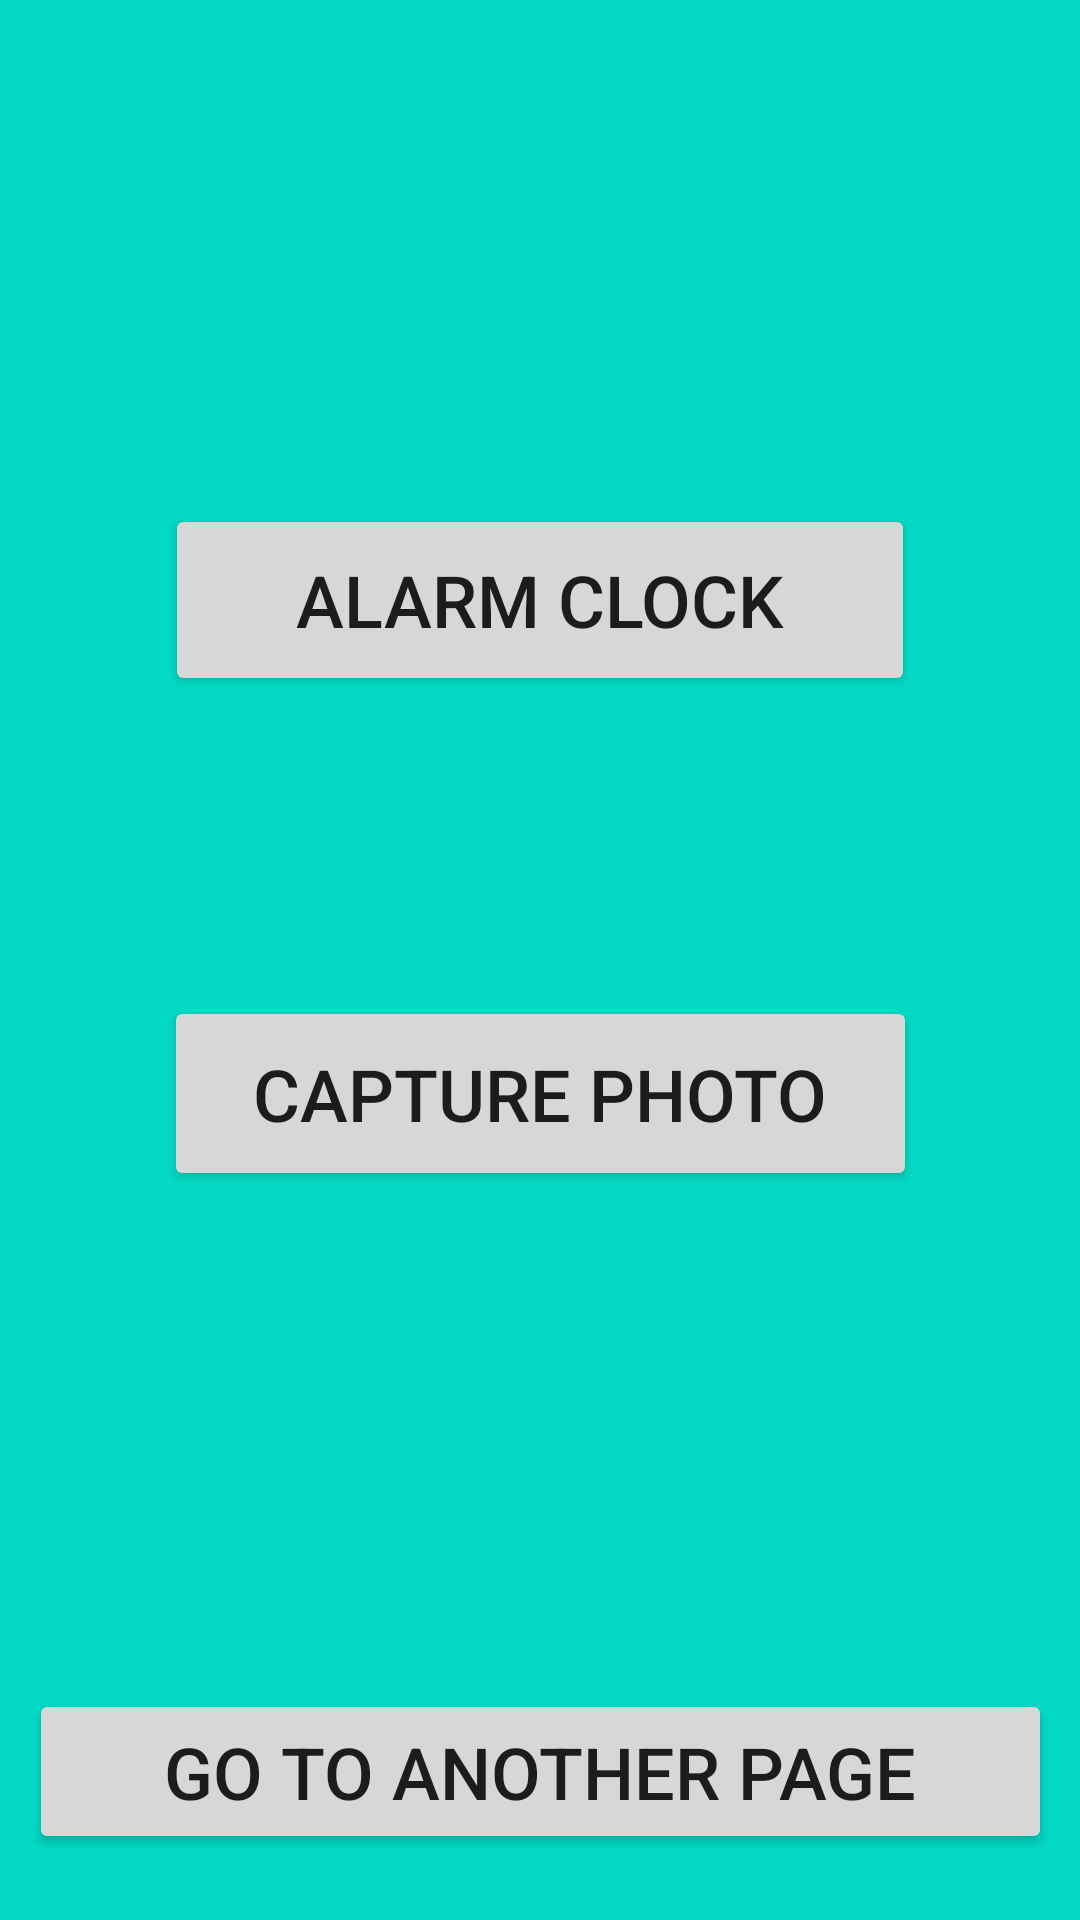

Android layout source for this screen:
<!-- AndroidManifest.xml: application theme Theme.FAssignment -->
<!-- res/layout/activity_main.xml -->
<?xml version="1.0" encoding="utf-8"?>
<androidx.constraintlayout.widget.ConstraintLayout xmlns:android="http://schemas.android.com/apk/res/android"
    xmlns:app="http://schemas.android.com/apk/res-auto"
    xmlns:tools="http://schemas.android.com/tools"
    android:layout_width="match_parent"
    android:layout_height="match_parent"
    android:background="@color/teal_200"
    tools:context=".MainActivity">

    <Button
        android:id="@+id/button"
        android:layout_width="341dp"
        android:layout_height="55dp"
        android:layout_marginStart="46dp"
        android:layout_marginEnd="46dp"
        android:layout_marginBottom="22dp"
        android:onClick="handleAnotherPageButton"
        android:text="GO TO ANOTHER PAGE"
        android:textSize="24sp"
        app:layout_constraintBottom_toBottomOf="parent"
        app:layout_constraintEnd_toEndOf="parent"
        app:layout_constraintStart_toStartOf="parent" />

    <Button
        android:id="@+id/button2"
        android:layout_width="250dp"
        android:layout_height="64dp"
        android:layout_marginStart="100dp"
        android:layout_marginTop="168dp"
        android:layout_marginEnd="100dp"
        android:onClick="handleAlarmClockButton"
        android:text="ALARM CLOCK"
        android:textSize="24sp"
        app:layout_constraintEnd_toEndOf="parent"
        app:layout_constraintStart_toStartOf="parent"
        app:layout_constraintTop_toTopOf="parent" />

    <Button
        android:id="@+id/button3"
        android:layout_width="251dp"
        android:layout_height="65dp"
        android:layout_marginStart="100dp"
        android:layout_marginTop="100dp"
        android:layout_marginEnd="100dp"
        android:onClick="capturePhoto"
        android:text="CAPTURE PHOTO"
        android:textSize="24sp"
        app:layout_constraintEnd_toEndOf="parent"
        app:layout_constraintStart_toStartOf="parent"
        app:layout_constraintTop_toBottomOf="@+id/button2" />
</androidx.constraintlayout.widget.ConstraintLayout>
<!-- resources referenced by this layout -->
<resources>
  <style name="Theme.FAssignment" parent="Theme.MaterialComponents.DayNight.DarkActionBar">
          
          <item name="colorPrimary">@color/purple_500</item>
          <item name="colorPrimaryVariant">@color/purple_700</item>
          <item name="colorOnPrimary">@color/white</item>
          
          <item name="colorSecondary">@color/teal_200</item>
          <item name="colorSecondaryVariant">@color/teal_700</item>
          <item name="colorOnSecondary">@color/black</item>
          
          <item name="android:statusBarColor" tools:targetApi="l">?attr/colorPrimaryVariant</item>
          
      </style>
  <!-- not gathered from this repository: default colours our renderer supplied (Android Studio template values) -->
  <color name="purple_500">#FF6200EE</color>
  <color name="purple_700">#FF3700B3</color>
  <color name="teal_200">#FF03DAC5</color>
  <color name="teal_700">#FF018786</color>
  <color name="black">#FF000000</color>
  <color name="white">#FFFFFFFF</color>
</resources>
